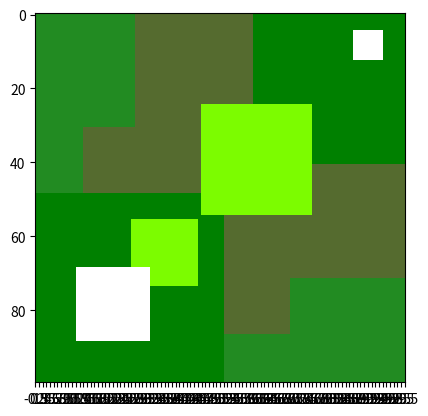

Python code for this plot: (Note: this script raises an exception after producing the figure.)
# -*- coding: utf-8 -*-
"""
Created on Wed Apr 15 10:46:10 2020

@author: Sai V. Mudumba
"""

# IMPORT THESE PYTHON PACKAGES
import matplotlib.pyplot as plt
from matplotlib import colors
import numpy as np
import random

class LandGeneration():
    '''
    LandGeneration Class creates Land Object by plotting cells of different colors, representing vegetations:
        1. Residential Areas are in White Squares [Value 5]
        2. Agricultural Lands are in Light Green Squares [Value 15]
        3. Forest Type 1 Areas are given in Green Squares [Value 25]
        4. Forest Type 2 Areas are given in Dark Olive Green [Value 35]
        5. Forest Type 3 Areas are given in Forest Green [Value 45]
    '''
    
    def __init__(self, LandSize):
        '''
        Instantiate attributes: LandSize is a list [row, col]
        '''
        self.ROW = LandSize[0]
        self.COL = LandSize[1]
        self.DATA = []
        self.GRID = []
        self.count_res = 0
        self.count_ag = 0
        self.count_ft1 = 0
        self.count_ft2 = 1
        
    def ResArea(self):
        '''
        Residential Area Size Determination. Randomly sized every time code is run
        Returns ranges of row and column
        
        '''
        row = self.ROW
        col = self.COL        
        # DEFINE THE SIZE OF THE RESIDENTIAL AREA FROM CENTER
        rand_per = random.randint(3,10)
        interval_row = int(row * rand_per/100)
        interval_col = int(col * rand_per/100)
        # RESIDENTIAL AREA
        if self.count_res % 2 == 0:
            rand1 = random.randint(10,30)
        else:
            rand1 = random.randint(70,90)
        row_res1 = int(row * rand1/100) # POSITION OF THE ROW CENTER
        col_res1 = int(col * (1-rand1/100)) # POSITION OF THE COLUMN CENTER
        city1_row= range(row_res1 - interval_row,row_res1 + interval_row) 
        city1_col = range(col_res1 - interval_col, col_res1 + interval_col)
        li = [city1_row, city1_col]
        self.count_res += 1
        return li
    
    def AgLand(self):
        '''
        Agricultural Land Size Determination. Randomnly sized every time code is run
        Returns ranges of row and column
        '''
        row = self.ROW
        col = self.COL
        rand_per2 = random.randint(5,15)
        interval_row2 = int(row * rand_per2/100)
        interval_col2 = int(col * rand_per2/100)
        if self.count_ag % 2 == 0:
            rand3 = random.randint(30,45)
        else:
            rand3 = random.randint(45,60)
        row_res3 = int(row * rand3/100) 
        col_res3 = int(col * (1-rand3/100))
        ag1_row= range(row_res3 - interval_row2,row_res3 + interval_row2)
        ag1_col = range(col_res3 - interval_col2, col_res3 + interval_col2)
        li = [ag1_row, ag1_col]
        self.count_ag += 1
        return li
    
    def ForestLand(self):
        '''
        Forest Areas Land Size Determination. Randomly sized and returns range of row and column
        '''
        row = self.ROW
        col = self.COL
        rand_per3 = random.randint(15,40)
        interval_row3 = int(row * rand_per3/100)
        interval_col3 = int(col * rand_per3/100)
        if self.count_ft1 % 2 == 0:
            rand4 = random.randint(5,45)
            row_res4 = int(row * rand4/100) 
            col_res4 = int(col * (1-rand4/100))
        else:
            rand4 = random.randint(65,95)
            row_res4 = int(row * rand4/100) 
            col_res4 = int(col * (1-rand4/100))
        
        ft1_row= range(row_res4 - interval_row3,row_res4 + interval_row3)
        ft1_col = range(col_res4 - interval_col3, col_res4 + interval_col3)
        li = [ft1_row, ft1_col]
        self.count_ft1 += 1
        return li
    
    
    def CreateLand(self, LI, typ):     
        '''
        Taking the sizes of each of the areas specified in the above functions,
        this function maps their sizes to the map. It returns a list of values in
        an array. However, it can only do one area at a time, so the next funcntion 
        CombineLand, combines all these map arrays
        
        '''
        self.DATA = []  # CLEAR THE DATA LIST SO THAT IT DOES NOT KEEP APPENDING TO ITSELF
        print("Size of " + str(typ) + ": " +  str(LI))
        Col = LI[0]
        Row = LI[1]
        
        data = self.DATA
        my_list = [45] * 100
        for r in range(self.ROW):
            row_ = []
            for c in range(self.COL):        
                if c in Col and r in Row and typ == "res":
                    row_.append(5)
                elif c in Col and r in Row and typ == "ag":
                    row_.append(15)
                elif c in Col and r in Row and typ == "1":
                    row_.append(25)
                elif c in Col and r in Row and typ == "2":
                    row_.append(35)
                else:
                    d = random.choice(my_list)
                    row_.append(d)
            data.append(row_)
        return data    
        
    def CombineLands(self, DAT):
        '''
        Combines all the maps into one array, which will be used to plot a map
        Returns this array to the graphing function
        '''
        self.GRID = []
        t = 0
        for r in range(self.ROW):
            row_ = []
            for c in range(self.COL):
                temp = []
                for t in range(len(DAT)):
                    temp.append(DAT[t][r][c])
                min_ = min(temp)
                #min_ = min(DAT[t][r][c],DAT[t+1][r][c],DAT[t+2][r][c])
                row_.append(min_)
            self.GRID.append(row_)    
        return self.GRID
    
    def GraphLand(self, data):
        '''
        Graphs all the land maps in one figure
        0-10: White for Residential Areas
        10-20: Lawngreen for Agriculture Lands
        20-30: Green for Forest Area 1
        30-40: Olive Green for Forest Area 2
        40-50: Forest Green for Forest Area 3
        50-60: Grey for Smoke due to fire
        60-70: Red for Actual Fire
        70-80: Black for destroyed land
        '''
        cmap = colors.ListedColormap(['white','lawngreen','green','#556B2F','#228B22', '#C0C0C0', '#B22222', '#000000'])
        bounds = [0,10,20,30,40,50,60,70,80]
        # ([0,20,30],2) = [0,20] is one color and [20,30] is another color?
        norm = colors.BoundaryNorm(bounds,cmap.N)
        fig, ax = plt.subplots()
        ax.imshow(data,cmap=cmap,norm=norm)
        #ax.grid(which='major', axis='both', linestyle='-', color='k', linewidth=1)
        ax.set_xticks(np.arange(-.5, len(data[1]), 1), " ")
        #ax.get_xaxis().set_visible(False)
        ax.set_yticks(np.arange(-.5, len(data), 1)," ")
        #ax.get_yaxis().set_visible(False)
        plt.show()


# GENERATE LAND BOUNDARIES        
Land1 = LandGeneration([100,100])
# GENERATE RESIDENTIAL SIZE
Res1 = Land1.ResArea()
Res2 = Land1.ResArea()
# GENERATE AGRICULTURAL SIZE
Ag1 = Land1.AgLand()
Ag2 = Land1.AgLand()
# GENERATE TYPE 1 FOREST SIZE
Ft11 = Land1.ForestLand() 
Ft12 = Land1.ForestLand()
# GENERATE TYPE 2 FOREST SIZE
Ft21 = Land1.ForestLand()
Ft22 = Land1.ForestLand()
# CREATE THE LANDS 
C1 = Land1.CreateLand(Res1,"res")
C2 = Land1.CreateLand(Res2,"res")
C3 = Land1.CreateLand(Ag1,"ag")
C4 = Land1.CreateLand(Ag2,"ag")
C5 = Land1.CreateLand(Ft11, "1")
C6 = Land1.CreateLand(Ft12, "1")
C7 = Land1.CreateLand(Ft21, "2")
C8 = Land1.CreateLand(Ft22, "2")
# COMBINE THE LANDS INTO ONE ARRAY
AA = Land1.CombineLands([C1, C2, C3, C4, C5, C6, C7, C8])
# GRAPH THE TOTAL LAND
Land1.GraphLand(AA)
